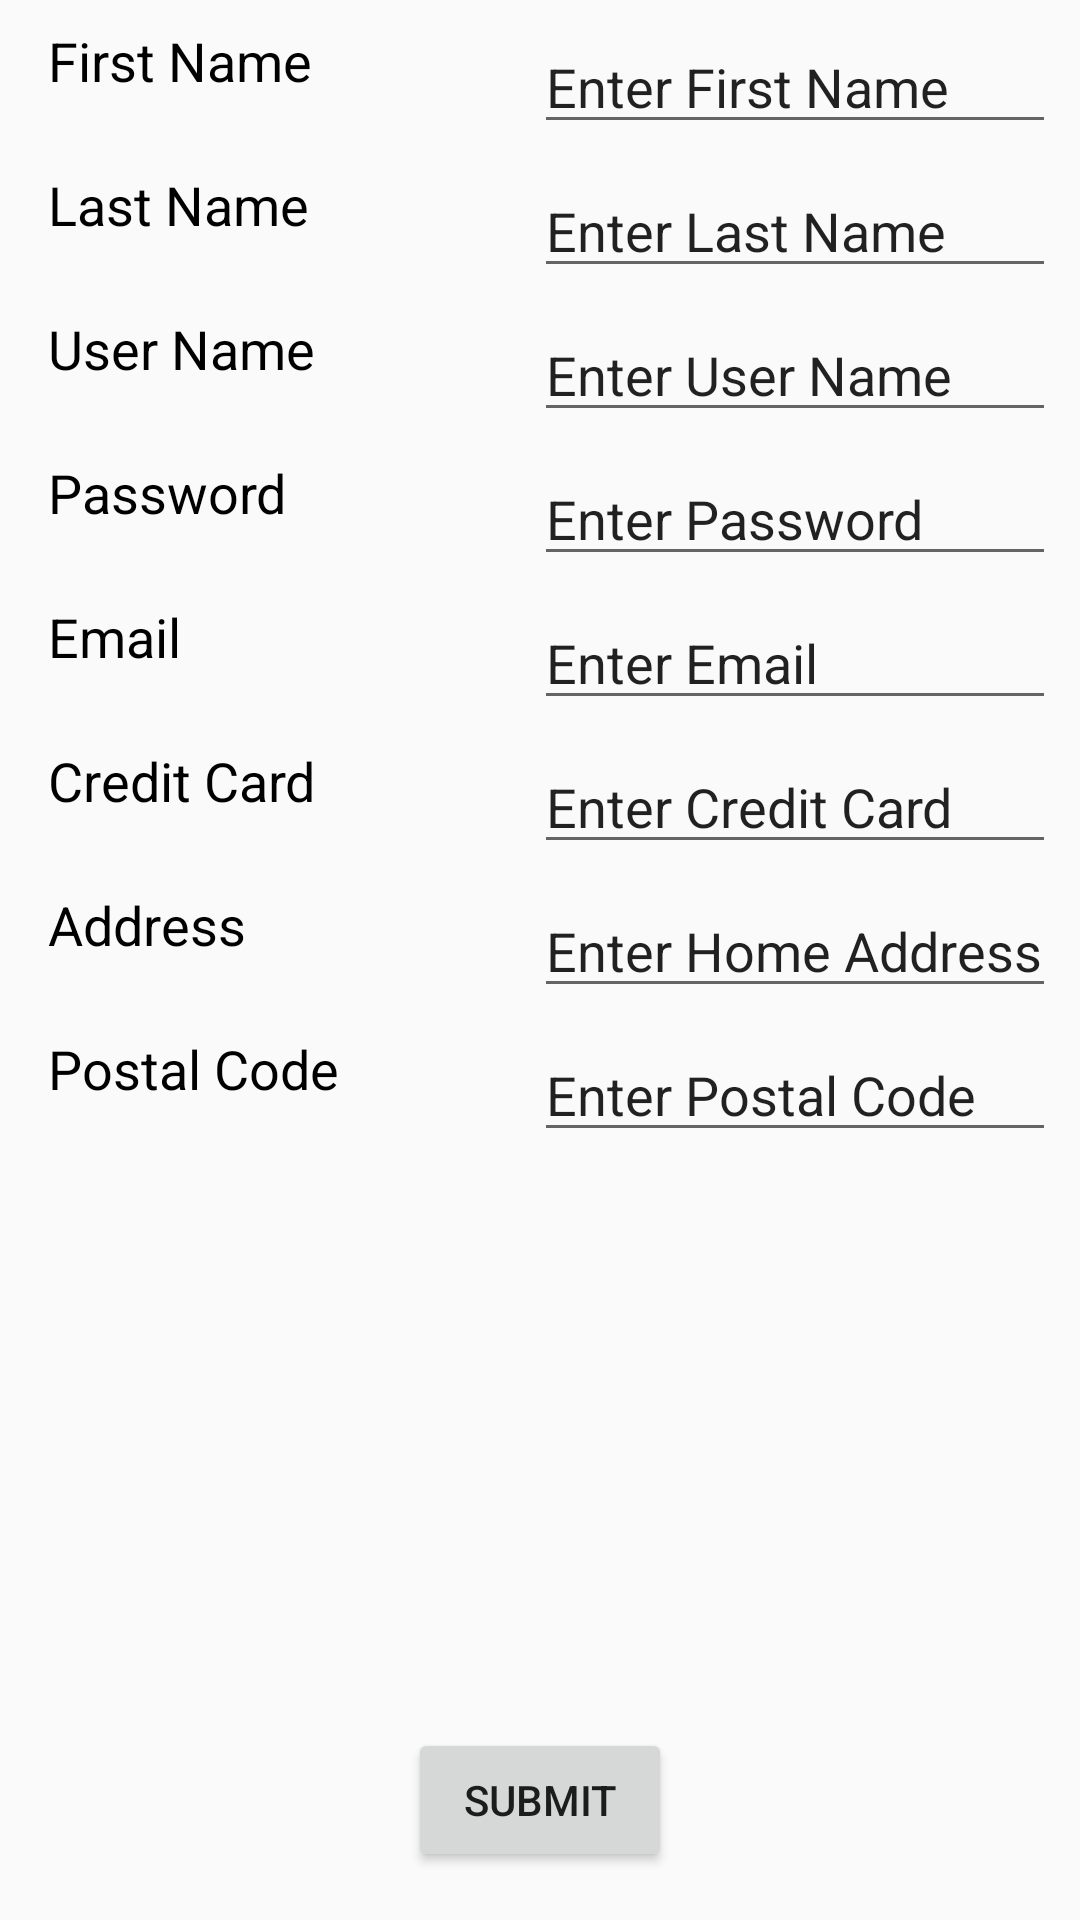

Reconstruct the res/layout file that produces this screen, plus the resources it refers to.
<!-- AndroidManifest.xml: application theme AppTheme -->
<!-- res/layout/activity_create_user.xml -->
<?xml version="1.0" encoding="utf-8"?>

<android.support.constraint.ConstraintLayout
    xmlns:android="http://schemas.android.com/apk/res/android"
    xmlns:app="http://schemas.android.com/apk/res-auto"
    xmlns:tools="http://schemas.android.com/tools"
    android:layout_width="match_parent"
    android:layout_height="match_parent">

    <EditText
        android:id="@+id/editText_fName"
        android:layout_width="174dp"
        android:layout_height="40dp"
        android:layout_marginEnd="8dp"
        android:layout_marginTop="8dp"
        android:ems="10"
        android:inputType="textPersonName"
        android:text="Enter First Name"
        app:layout_constraintEnd_toEndOf="parent"
        app:layout_constraintTop_toTopOf="parent" />

    <TextView
        android:id="@+id/textView_fName"
        android:layout_width="106dp"
        android:layout_height="40dp"
        android:layout_marginStart="16dp"
        android:layout_marginTop="8dp"
        android:text="First Name"
        android:textColor="@android:color/black"
        android:textSize="18sp"
        app:layout_constraintStart_toStartOf="parent"
        app:layout_constraintTop_toTopOf="parent"
        tools:text="First Name" />

    <TextView
        android:id="@+id/textView_userName"
        android:layout_width="106dp"
        android:layout_height="40dp"
        android:layout_marginStart="16dp"
        android:layout_marginTop="8dp"
        android:text="User Name"
        android:textColor="@android:color/black"
        android:textSize="18sp"
        app:layout_constraintStart_toStartOf="parent"
        app:layout_constraintTop_toBottomOf="@+id/textView_lName"
        tools:text="User Name" />

    <TextView
        android:id="@+id/textView_lName"
        android:layout_width="106dp"
        android:layout_height="40dp"
        android:layout_marginStart="16dp"
        android:layout_marginTop="8dp"
        android:text="Last Name"
        android:textColor="@android:color/black"
        android:textSize="18sp"
        app:layout_constraintStart_toStartOf="parent"
        app:layout_constraintTop_toBottomOf="@+id/textView_fName"
        tools:text="Last Name" />

    <TextView
        android:id="@+id/textView_email"
        android:layout_width="106dp"
        android:layout_height="40dp"
        android:layout_marginStart="16dp"
        android:layout_marginTop="8dp"
        android:text="Email"
        android:textColor="@android:color/black"
        android:textSize="18sp"
        app:layout_constraintStart_toStartOf="parent"
        app:layout_constraintTop_toBottomOf="@+id/textView_password"
        tools:text="Email" />

    <TextView
        android:id="@+id/textView_cCard"
        android:layout_width="106dp"
        android:layout_height="40dp"
        android:layout_marginStart="16dp"
        android:layout_marginTop="8dp"
        android:text="Credit Card"
        android:textColor="@android:color/black"
        android:textSize="18sp"
        app:layout_constraintStart_toStartOf="parent"
        app:layout_constraintTop_toBottomOf="@+id/textView_email"
        tools:text="Credit Card" />

    <TextView
        android:id="@+id/textView_address"
        android:layout_width="106dp"
        android:layout_height="40dp"
        android:layout_marginStart="16dp"
        android:layout_marginTop="8dp"
        android:text="Address"
        android:textColor="@android:color/black"
        android:textSize="18sp"
        app:layout_constraintStart_toStartOf="parent"
        app:layout_constraintTop_toBottomOf="@+id/textView_cCard"
        tools:text="Address" />

    <TextView
        android:id="@+id/textView_postalCode"
        android:layout_width="106dp"
        android:layout_height="40dp"
        android:layout_marginStart="16dp"
        android:layout_marginTop="8dp"
        android:text="Postal Code"
        android:textColor="@android:color/black"
        android:textSize="18sp"
        app:layout_constraintStart_toStartOf="parent"
        app:layout_constraintTop_toBottomOf="@+id/textView_address"
        tools:text="Postal Code" />

    <EditText
        android:id="@+id/editText_email"
        android:layout_width="174dp"
        android:layout_height="40dp"
        android:layout_marginEnd="8dp"
        android:layout_marginTop="8dp"
        android:ems="10"
        android:inputType="textPersonName"
        android:text="Enter Email"
        app:layout_constraintEnd_toEndOf="parent"
        app:layout_constraintTop_toBottomOf="@+id/editText_password" />

    <EditText
        android:id="@+id/editText_lName"
        android:layout_width="174dp"
        android:layout_height="40dp"
        android:layout_marginEnd="8dp"
        android:layout_marginTop="8dp"
        android:ems="10"
        android:inputType="textPersonName"
        android:text="Enter Last Name"
        app:layout_constraintEnd_toEndOf="parent"
        app:layout_constraintTop_toBottomOf="@+id/editText_fName" />

    <EditText
        android:id="@+id/editText_userName"
        android:layout_width="174dp"
        android:layout_height="40dp"
        android:layout_marginEnd="8dp"
        android:layout_marginTop="8dp"
        android:ems="10"
        android:inputType="textPersonName"
        android:text="Enter User Name"
        app:layout_constraintEnd_toEndOf="parent"
        app:layout_constraintTop_toBottomOf="@+id/editText_lName" />

    <EditText
        android:id="@+id/editText_cCard"
        android:layout_width="174dp"
        android:layout_height="40dp"
        android:layout_marginEnd="8dp"
        android:layout_marginTop="8dp"
        android:ems="10"
        android:inputType="textPersonName"
        android:text="Enter Credit Card"
        app:layout_constraintEnd_toEndOf="parent"
        app:layout_constraintTop_toBottomOf="@+id/editText_email" />

    <EditText
        android:id="@+id/editText_address"
        android:layout_width="174dp"
        android:layout_height="40dp"
        android:layout_marginEnd="8dp"
        android:layout_marginTop="8dp"
        android:ems="10"
        android:inputType="textPersonName"
        android:text="Enter Home Address"
        app:layout_constraintEnd_toEndOf="parent"
        app:layout_constraintTop_toBottomOf="@+id/editText_cCard" />

    <EditText
        android:id="@+id/editText_pCode"
        android:layout_width="174dp"
        android:layout_height="40dp"
        android:layout_marginEnd="8dp"
        android:layout_marginTop="8dp"
        android:ems="10"
        android:inputType="textPersonName"
        android:text="Enter Postal Code"
        app:layout_constraintEnd_toEndOf="parent"
        app:layout_constraintTop_toBottomOf="@+id/editText_address" />

    <Button
        android:id="@+id/button_submit"
        android:layout_width="wrap_content"
        android:layout_height="wrap_content"
        android:layout_marginBottom="16dp"
        android:layout_marginEnd="8dp"
        android:layout_marginStart="8dp"
        android:onClick="submitClick"
        android:text="Submit"
        app:layout_constraintBottom_toBottomOf="parent"
        app:layout_constraintEnd_toEndOf="parent"
        app:layout_constraintStart_toStartOf="parent"
        tools:text="Submit" />

    <TextView
        android:id="@+id/textView_password"
        android:layout_width="106dp"
        android:layout_height="40dp"
        android:layout_marginStart="16dp"
        android:layout_marginTop="8dp"
        android:text="Password"
        android:textColor="@android:color/black"
        android:textSize="18sp"
        app:layout_constraintStart_toStartOf="parent"
        app:layout_constraintTop_toBottomOf="@+id/textView_userName" />

    <EditText
        android:id="@+id/editText_password"
        android:layout_width="174dp"
        android:layout_height="40dp"
        android:layout_marginEnd="8dp"
        android:layout_marginTop="8dp"
        android:ems="10"
        android:inputType="textPersonName"
        android:text="Enter Password"
        app:layout_constraintEnd_toEndOf="parent"
        app:layout_constraintTop_toBottomOf="@+id/editText_userName" />

</android.support.constraint.ConstraintLayout>
<!-- resources referenced by this layout -->
<resources>
  <style name="AppTheme" parent="Theme.AppCompat.Light.NoActionBar">
          
          <item name="colorPrimary">@color/colorPrimary</item>
          <item name="colorPrimaryDark">@color/colorPrimaryDark</item>
          <item name="colorAccent">@color/;colorAccent</item>
      </style>
  <color name="colorPrimary">#3F51B5</color>
  <color name="colorPrimaryDark">#303f9f</color>
</resources>
